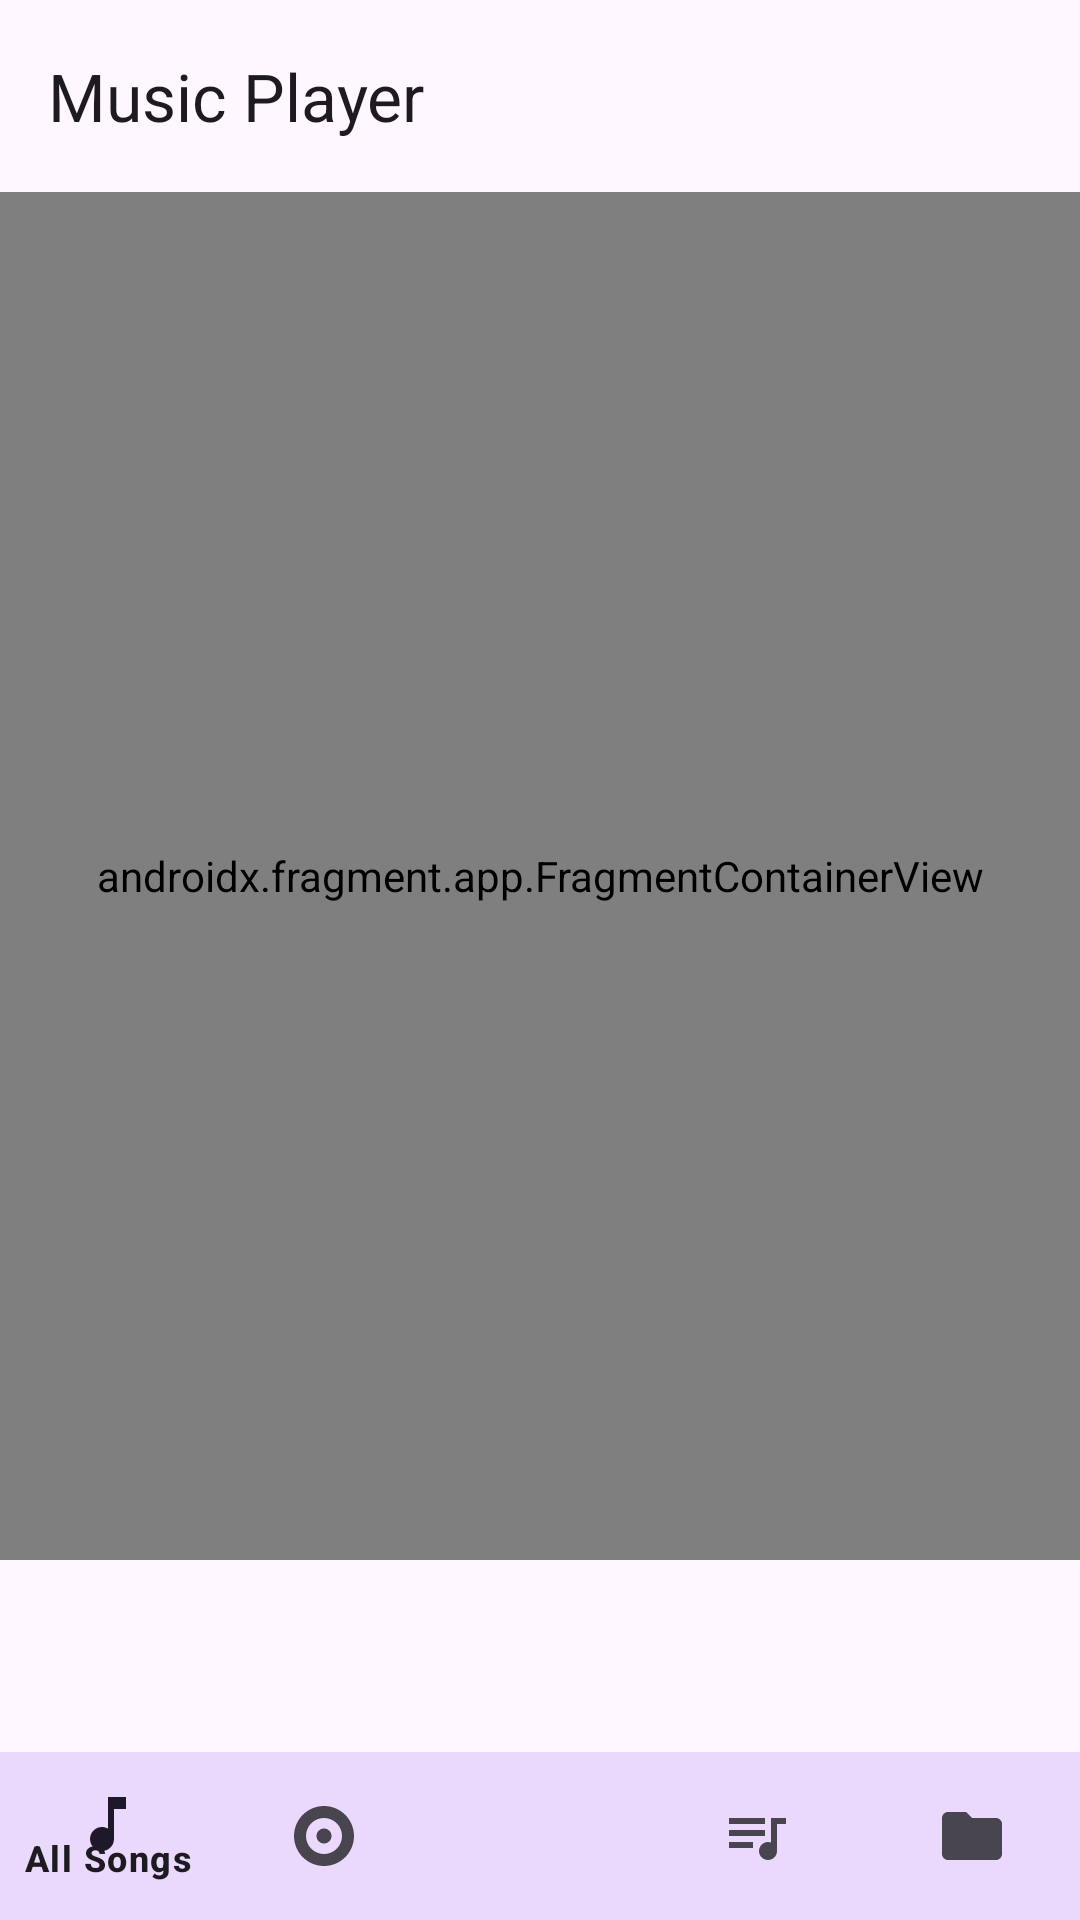

Write the Android layout XML for this screen, with the resource values it uses.
<!-- AndroidManifest.xml: application theme Theme.MusicPlayer -->
<!-- res/layout/activity_main.xml -->
<?xml version="1.0" encoding="utf-8"?>
<androidx.coordinatorlayout.widget.CoordinatorLayout
    xmlns:android="http://schemas.android.com/apk/res/android"
    xmlns:app="http://schemas.android.com/apk/res-auto"
    android:id="@+id/main_coordinator"
    android:layout_width="match_parent"
    android:layout_height="match_parent">

    
    <com.google.android.material.appbar.AppBarLayout
        android:id="@+id/app_bar"
        android:layout_width="match_parent"
        android:layout_height="wrap_content">

        <androidx.appcompat.widget.Toolbar
            android:id="@+id/toolbar"
            android:layout_width="match_parent"
            android:layout_height="?attr/actionBarSize"
            android:background="?attr/colorSurface"
            app:title="@string/app_name" />

    </com.google.android.material.appbar.AppBarLayout>

    
    <androidx.fragment.app.FragmentContainerView
        android:id="@+id/nav_host_fragment"
        android:name="androidx.navigation.fragment.NavHostFragment"
        android:layout_width="match_parent"
        android:layout_height="match_parent"
        android:layout_marginBottom="120dp"
        app:defaultNavHost="true"
        app:layout_behavior="@string/appbar_scrolling_view_behavior"
        app:navGraph="@navigation/nav_graph" />

    
    <com.google.android.material.bottomnavigation.BottomNavigationView
        android:id="@+id/bottom_nav"
        android:layout_width="match_parent"
        android:layout_height="56dp"
        android:layout_gravity="bottom"
        android:background="?attr/colorSurface"
        app:elevation="8dp"
        app:menu="@menu/bottom_nav_menu" />

    
    <LinearLayout
        android:id="@+id/mini_player"
        android:layout_width="match_parent"
        android:layout_height="64dp"
        android:layout_gravity="bottom"
        android:layout_marginBottom="56dp"
        android:orientation="horizontal"
        android:background="?attr/colorPrimaryContainer"
        android:gravity="center_vertical"
        android:paddingStart="12dp"
        android:paddingEnd="8dp"
        android:elevation="4dp"
        android:visibility="gone">

        <ImageView
            android:id="@+id/mini_player_art"
            android:layout_width="44dp"
            android:layout_height="44dp"
            android:scaleType="centerCrop"
            android:src="@drawable/ic_album_art_placeholder"
            android:contentDescription="@string/album_art" />

        <LinearLayout
            android:layout_width="0dp"
            android:layout_height="wrap_content"
            android:layout_weight="1"
            android:orientation="vertical"
            android:paddingStart="12dp"
            android:paddingEnd="8dp">

            <TextView
                android:id="@+id/mini_player_title"
                android:layout_width="match_parent"
                android:layout_height="wrap_content"
                android:ellipsize="marquee"
                android:marqueeRepeatLimit="marquee_forever"
                android:focusable="true"
                android:focusableInTouchMode="true"
                android:singleLine="true"
                android:text="@string/not_playing"
                android:textAppearance="?attr/textAppearanceBodyMedium"
                android:textColor="?attr/colorOnPrimaryContainer" />

            <TextView
                android:id="@+id/mini_player_artist"
                android:layout_width="match_parent"
                android:layout_height="wrap_content"
                android:ellipsize="end"
                android:singleLine="true"
                android:textAppearance="?attr/textAppearanceBodySmall"
                android:textColor="?attr/colorOnPrimaryContainer" />

        </LinearLayout>

        <ImageButton
            android:id="@+id/mini_player_play_pause"
            android:layout_width="40dp"
            android:layout_height="40dp"
            android:background="?attr/selectableItemBackgroundBorderless"
            android:contentDescription="@string/play_pause"
            android:src="@drawable/ic_play"
            app:tint="?attr/colorOnPrimaryContainer" />

        <ImageButton
            android:id="@+id/mini_player_next"
            android:layout_width="40dp"
            android:layout_height="40dp"
            android:background="?attr/selectableItemBackgroundBorderless"
            android:contentDescription="@string/next"
            android:src="@drawable/ic_skip_next"
            app:tint="?attr/colorOnPrimaryContainer" />

    </LinearLayout>

</androidx.coordinatorlayout.widget.CoordinatorLayout>
<!-- resources referenced by this layout -->
<resources>
  <!-- drawable ic_album_art_placeholder (drawable) -->
  <?xml version="1.0" encoding="utf-8"?>
  <vector xmlns:android="http://schemas.android.com/apk/res/android"
      android:width="24dp"
      android:height="24dp"
      android:viewportWidth="24"
      android:viewportHeight="24">
      <path android:fillColor="#80808080"
          android:pathData="M12,3v10.55c-0.59,-0.34 -1.27,-0.55 -2,-0.55 -2.21,0 -4,1.79 -4,4s1.79,4 4,4 4,-1.79 4,-4V7h4V3h-6z"/>
  </vector>
  <!-- drawable ic_play (drawable) -->
  <?xml version="1.0" encoding="utf-8"?>
  <vector xmlns:android="http://schemas.android.com/apk/res/android"
      android:width="24dp"
      android:height="24dp"
      android:viewportWidth="24"
      android:viewportHeight="24">
      <path android:fillColor="@android:color/white"
          android:pathData="M8,5v14l11,-7z"/>
  </vector>
  <string name="album_art">Album Art</string>
  <string name="app_name">Music Player</string>
  <string name="next">Next</string>
  <string name="not_playing">Not Playing</string>
  <string name="play_pause">Play / Pause</string>
  <style name="Theme.MusicPlayer" parent="Theme.Material3.DayNight.NoActionBar">
          <item name="colorPrimary">@color/purple_500</item>
          <item name="colorPrimaryVariant">@color/purple_700</item>
          <item name="colorOnPrimary">@color/white</item>
          <item name="colorSecondary">@color/teal_200</item>
          <item name="colorOnSecondary">@color/black</item>
      </style>
  <!-- not gathered from this repository: default colours our renderer supplied (Android Studio template values) -->
  <color name="purple_500">#FF6200EE</color>
  <color name="purple_700">#FF3700B3</color>
  <color name="teal_200">#FF03DAC5</color>
  <color name="black">#FF000000</color>
  <color name="white">#FFFFFFFF</color>
</resources>
